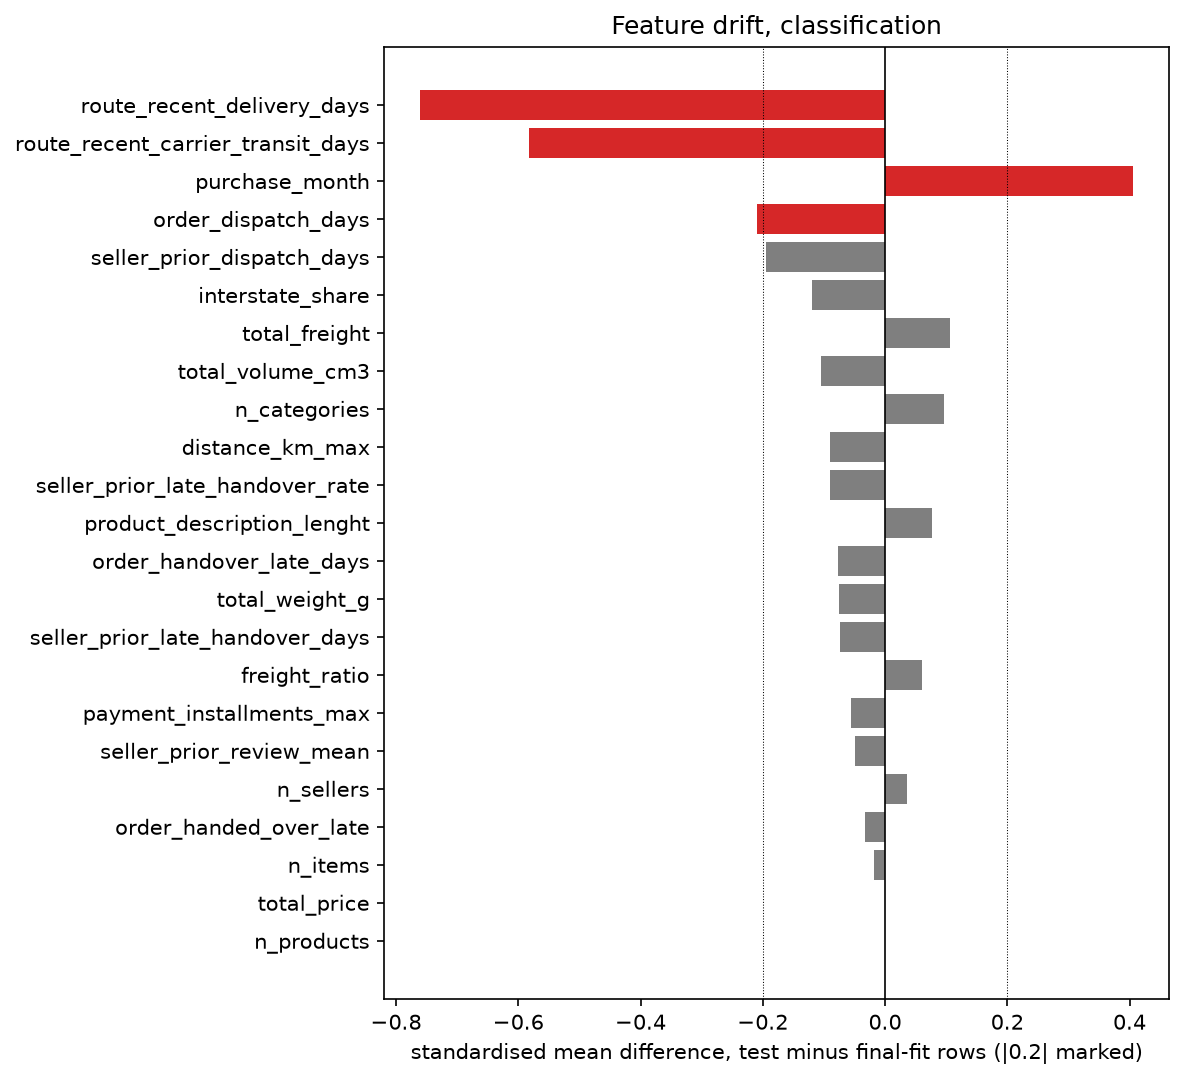

Source data for this figure (header and first rows):
kind, feature, level, development, test, change, measure
numeric, n_products, , 1.039, 1.039, -0.000388, standardised mean difference
numeric, total_price, , 131.5, 131.6, 0.0004005, standardised mean difference
numeric, n_items, , 1.145, 1.136, -0.01782, standardised mean difference
numeric, order_handed_over_late, , 0.08644, 0.07727, -0.03346, standardised mean difference
numeric, n_sellers, , 1.013, 1.018, 0.03521, standardised mean difference
numeric, seller_prior_review_mean, , 4.172, 4.151, -0.04984, standardised mean difference
numeric, payment_installments_max, , 2.887, 2.74, -0.05585, standardised mean difference
numeric, freight_ratio, , 0.2845, 0.3015, 0.05967, standardised mean difference
numeric, seller_prior_late_handover_days, , 0.2811, 0.218, -0.07306, standardised mean difference
numeric, total_weight_g, , 2471, 2124, -0.07582, standardised mean difference
numeric, order_handover_late_days, , 0.2188, 0.1346, -0.07643, standardised mean difference
numeric, product_description_lenght, , 773, 822.6, 0.07643, standardised mean difference
numeric, seller_prior_late_handover_rate, , 0.08436, 0.07356, -0.09016, standardised mean difference
numeric, distance_km_max, , 424.5, 392.6, -0.09024, standardised mean difference
numeric, n_categories, , 0.9907, 1.004, 0.09578, standardised mean difference
numeric, total_volume_cm3, , 18205, 15220, -0.104, standardised mean difference
numeric, total_freight, , 20.16, 22.19, 0.1063, standardised mean difference
numeric, interstate_share, , 0.5754, 0.5158, -0.1201, standardised mean difference
numeric, seller_prior_dispatch_days, , 3.238, 2.871, -0.1943, standardised mean difference
numeric, order_dispatch_days, , 3.261, 2.621, -0.2089, standardised mean difference
numeric, purchase_month, , 5.893, 6.952, 0.4063, standardised mean difference
numeric, route_recent_carrier_transit_days, , 7.645, 5.466, -0.5827, standardised mean difference
numeric, route_recent_delivery_days, , 10.83, 7.88, -0.7608, standardised mean difference
